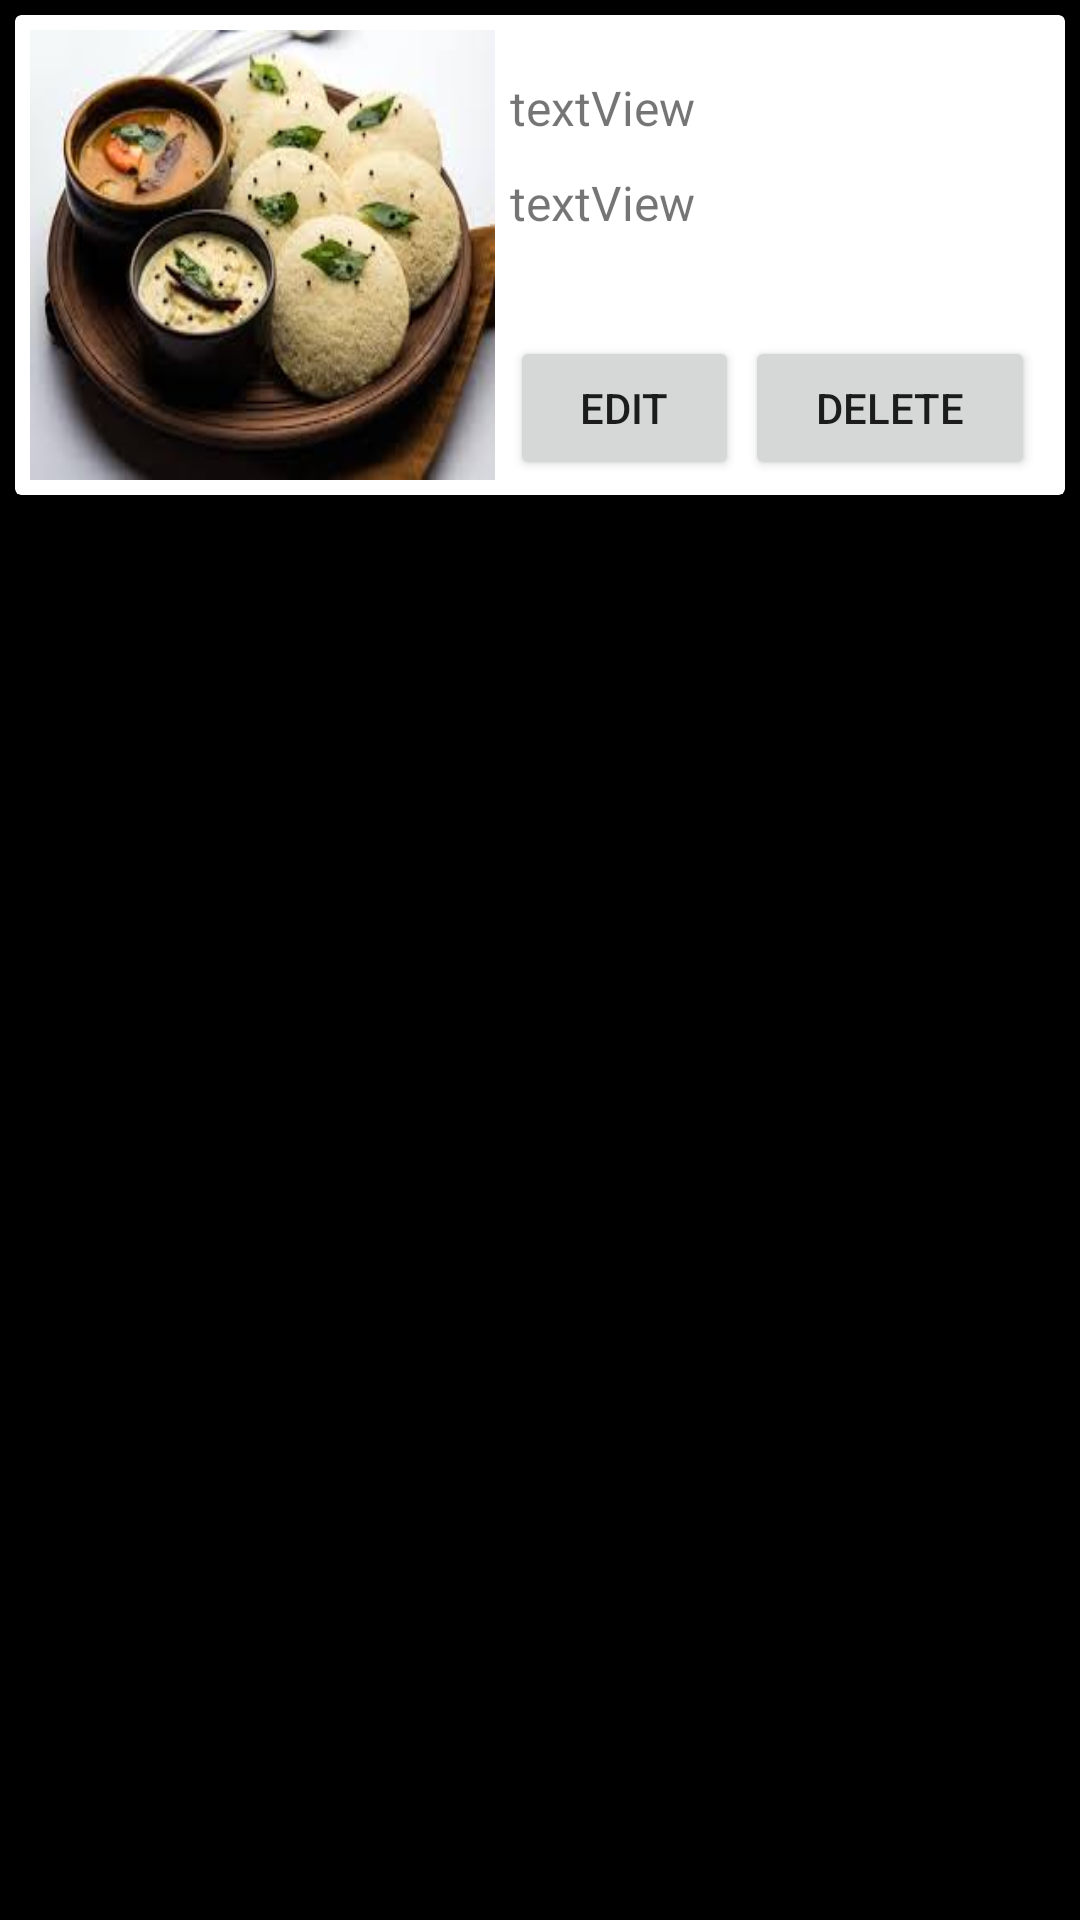

Produce the Android XML layout that renders to this screen, including the resource entries it uses.
<!-- AndroidManifest.xml: application theme Theme.ChristCanteenOnlineOrderingSystem -->
<!-- res/layout/admin_item.xml -->
<?xml version="1.0" encoding="utf-8"?>
<RelativeLayout xmlns:android="http://schemas.android.com/apk/res/android"
    xmlns:app="http://schemas.android.com/apk/res-auto"
    android:layout_width="match_parent"
    android:layout_height="wrap_content"
    android:layout_margin="10dp"
    android:background="@color/black">

    <androidx.cardview.widget.CardView
        android:layout_width="match_parent"
        android:layout_height="wrap_content"
        android:layout_margin="5dp">

        <LinearLayout
            android:layout_width="match_parent"
            android:layout_height="match_parent"
            android:gravity="start"
            android:orientation="horizontal"
            android:padding="5dp">

            <ImageView
                android:id="@+id/item_image"
                android:layout_width="50dp"
                android:layout_height="150dp"
                android:layout_weight="1"
                android:maxWidth="50dp"
                android:minWidth="50dp"
                android:scaleType="fitXY"
                android:src="@drawable/idly" />

            <LinearLayout
                android:layout_width="80dp"
                android:layout_height="match_parent"
                android:layout_weight="1"
                android:orientation="vertical"
                android:paddingHorizontal="5dp"
                android:paddingTop="15dp">

                <TextView
                    android:id="@+id/item_name"
                    android:layout_width="match_parent"
                    android:layout_height="wrap_content"
                    android:text="textView"
                    android:textSize="16sp" />

                <TextView
                    android:id="@+id/cost"
                    android:layout_width="match_parent"
                    android:layout_height="wrap_content"
                    android:paddingTop="10dp"
                    android:text="textView"
                    android:textSize="16sp" />

                <LinearLayout
                    android:layout_width="match_parent"
                    android:layout_height="match_parent"
                    android:gravity="bottom"
                    android:orientation="horizontal">

                    <Button
                        android:id="@+id/editButton"
                        android:layout_width="65dp"
                        android:layout_height="wrap_content"
                        android:layout_marginRight="2dp"
                        android:layout_weight="1"
                        android:text="edit" />

                    <Button
                        android:id="@+id/button2"
                        android:layout_width="85dp"
                        android:layout_height="wrap_content"
                        android:layout_weight="1"
                        android:text="Delete" />

                </LinearLayout>
            </LinearLayout>

        </LinearLayout>
    </androidx.cardview.widget.CardView>
</RelativeLayout>
<!-- resources referenced by this layout -->
<resources>
  <!-- drawable idly: jpg bitmap (drawable, 9442 bytes) -->
  <style name="Theme.ChristCanteenOnlineOrderingSystem" parent="Theme.MaterialComponents.DayNight.NoActionBar">
          
          <item name="colorPrimary">@color/purple_500</item>
          <item name="colorPrimaryVariant">@color/purple_700</item>
          <item name="colorOnPrimary">@color/white</item>
          
          <item name="colorSecondary">@color/teal_200</item>
          <item name="colorSecondaryVariant">@color/teal_700</item>
          <item name="colorOnSecondary">@color/black</item>
          
          <item name="android:statusBarColor">?attr/colorPrimaryVariant</item>
          
      </style>
  <!-- not gathered from this repository: default colours our renderer supplied (Android Studio template values) -->
  <color name="purple_500">#FF6200EE</color>
  <color name="purple_700">#FF3700B3</color>
  <color name="teal_200">#FF03DAC5</color>
  <color name="teal_700">#FF018786</color>
  <color name="black">#FF000000</color>
  <color name="white">#FFFFFFFF</color>
</resources>
